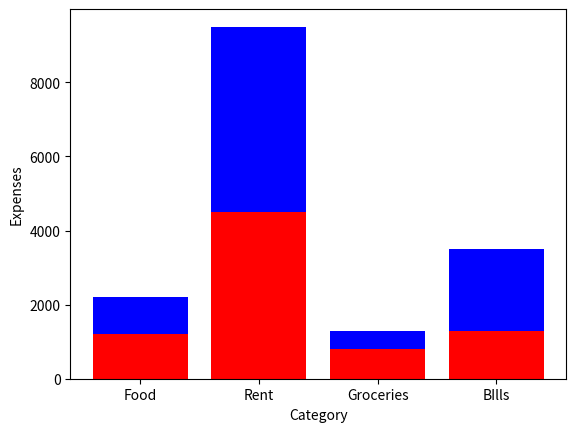

Python code for this plot:
# Bar graph

import matplotlib.pyplot as plt
import numpy as np

arr1 = ["Food","Rent","Groceries","BIlls"]
arr2 = [1200,4500,800,1300]
arr3 = [1000,5000,480,2200]

# plt.bar(arr1, arr2)
# plt.barh(arr1,arr2)
plt.bar(arr1,arr2, color='r')
plt.bar(arr1,arr3, bottom=arr2,color='b')
plt.xlabel('Category')
plt.ylabel('Expenses')
plt.show()